pico-8 play session: mixed d-pad (fixed 12-tick cycle)

[t = 2 s] mixed d-pad (1.2s cycle ×~1): → ← ↑ ↓ + 🅾/❎ taps, ~2s
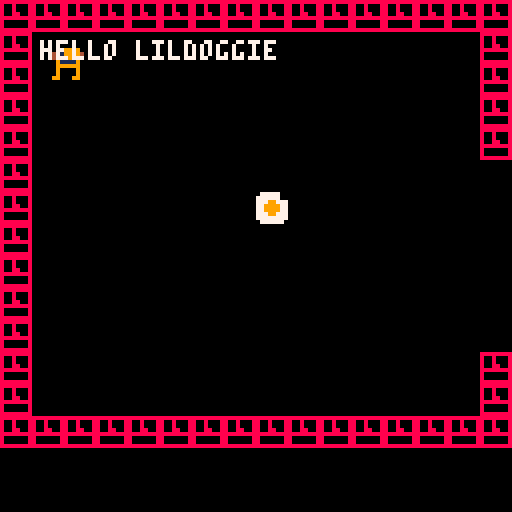
[t = 4 s] mixed d-pad (1.2s cycle ×~3): → ← ↑ ↓ + 🅾/❎ taps, ~4s
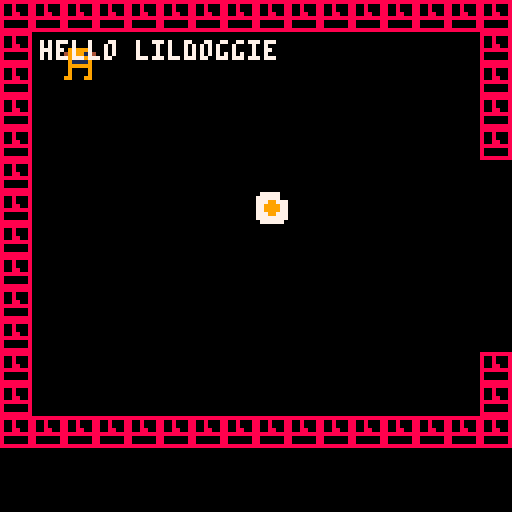
[t = 6 s] mixed d-pad (1.2s cycle ×~5): → ← ↑ ↓ + 🅾/❎ taps, ~6s
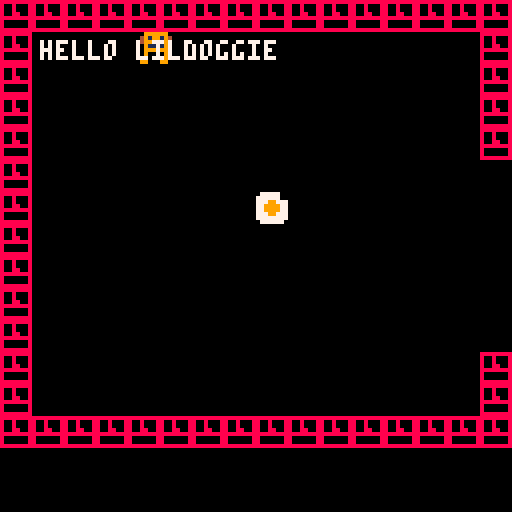
[t = 8 s] mixed d-pad (1.2s cycle ×~6): → ← ↑ ↓ + 🅾/❎ taps, ~8s
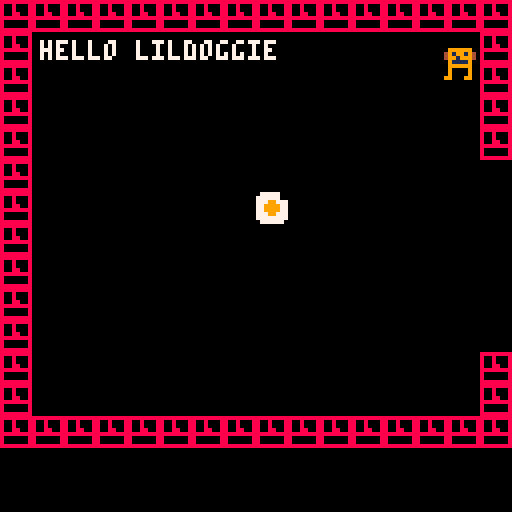

pico-8 cartridge
version 41
__lua__

actor = {} -- all actors

left=0 
rite=1
uppp=2
down=3

-- new thing

-- make an actor
-- and add to global collection
-- x,y means center of the actor
-- in map tiles
function make_actor(k, x, y)
	a={
		k = k,
		x = x,
		y = y,
		accelfloor = 0.005,
		accelceil  = 0.065,
		accel = 0.003,
		-- how much is going to be
		-- added when plr moves
		vel = 0.01,
		dx = 0,
		dy = 0,		
		frame = 0,
		t = 0,
		friction = 0.15,
		bounce  = 0.3,
		frames = 2,
		
		-- half-width and half-height
		-- slightly less than 0.5 so
		-- that will fit through 1-wide
		-- holes.
		w = 0.4,
		h = 0.4,
	}
	
	add(actor,a)
	
	return a
end

particlesys = {}

function particles_init(howmany)

	i = 0
	-- if particles don't move
	-- we know we did something
	-- bad
	add_x = 0 
	add_y = 0
	state = 0

	psys = {
		ttl  = 10,
		timer = 0,
		p = {}
	}
	
	for i=1,howmany,1 do
		if state == 0 then
			-- up right
			add_x = 1
			add_y = -1
		elseif state == 1 then
			-- down right
			add_x = 1
			add_y = 1
		elseif state == 2 then
			-- down left
			add_x = -1
			add_y = 1
		elseif state == 3 then
			-- up left
			add_x = -1
			add_y = 1
		end
		state += 1
		state %= 4

		p = {
			init_x=64,
			init_y=64,
			x=64,
			y=64,
			add_x=add_x,
			add_y=add_y,
			sprt=018,
			timer=0,
			ttl=10
		}

		add(psys.p, p)

	end

	add(particlesys, psys)

end


function particles_do()

	psys = particlesys[1]

	for p in all(psys.p) do
		if p.timer < p.ttl then
			spr(p.sprt, p.x, p.y)
			p.x += p.add_x
			p.y += p.add_y
			p.timer += 1
		end

	end

	psys.timer += 1

	if psys.timer > psys.ttl then
		psys.timer = 0
		for p in all(psys.p) do 
			p.x = p.init_x
			p.y = p.init_y
			p.timer = 0
		end
	end

end


function _init()

	music(0)

	particles_init(5)

	-- make player
	pl = make_actor(1,2,2)
	pl.frames=3
	-- egg = make_actor(018, 3, 3)

end

-- for any given point on the
-- map, true if there is wall
-- there.

function solid(x, y)
	-- grab the cel value
	val=mget(x, y)
	
	-- check if flag 1 is set (the
	-- orange toggle button in the 
	-- sprite editor)
	return fget(val, 1)
	
end

function egg(x, y)
	val=mget(x,y)
	return fget(val, 0)
end

-- solid_area
-- check if a rectangle overlaps
-- with any walls

--(this version only works for
--actors less than one tile big)

function solid_area(x,y,w,h)
	return 
		solid(x-w,y-h) or
		solid(x+w,y-h) or
		solid(x-w,y+h) or
		solid(x+w,y+h)
end


-- true if [a] will hit another
-- actor after moving dx,dy

-- also handle bounce response
-- (cheat version: both actors
-- end up with the velocity of
-- the fastest moving actor)

function solid_actor(a, dx, dy)
	for a2 in all(actor) do
		if a2 != a then
		
			local x=(a.x+dx) - a2.x
			local y=(a.y+dy) - a2.y
			
			if ((abs(x) < (a.w+a2.w)) and
					 (abs(y) < (a.h+a2.h)))
			then
				
				-- moving together?
				-- this allows actors to
				-- overlap initially 
				-- without sticking together    
				
				-- process each axis separately
				
				-- along x
				
				if (dx != 0 and abs(x) <
				    abs(a.x-a2.x))
				then
					
					v=abs(a.dx)>abs(a2.dx) and 
					  a.dx or a2.dx
					a.dx,a2.dx = v,v
					
					local ca=
					 collide_event(a,a2) or
					 collide_event(a2,a)
					return not ca
				end
				
				-- along y
				
				if (dy != 0 and abs(y) <
					   abs(a.y-a2.y)) then
					v=abs(a.dy)>abs(a2.dy) and 
					  a.dy or a2.dy
					a.dy,a2.dy = v,v
					
					local ca=
					 collide_event(a,a2) or
					 collide_event(a2,a)
					return not ca
				end
				
			end
		end
	end
	
	return false
end


-- checks both walls and actors
function solid_a(a, dx, dy)
	if solid_area(a.x+dx,a.y+dy,
				a.w,a.h) then
				return true end
	return solid_actor(a, dx, dy) 
end

-- return true when something
-- was collected / destroyed,
-- indicating that the two
-- actors shouldn't bounce off
-- each other

function collide_event(a1,a2)
	
	-- player collects treasure
	if (a1==pl and a2.k==018) then
		del(actor,a2)
		sfx(3)
		return true
	end
	
	sfx(2) -- generic bump sound
	
	return false
end

function move_actor(a)

	-- only move actor along x
	-- if the resulting position
	-- will not overlap with a wall

	if not solid_a(a, a.dx, 0) then
		a.x += a.dx
	else
		a.dx *= -a.bounce
	end

	-- ditto for y

	if not solid_a(a, 0, a.dy) then
		a.y += a.dy
	else
		a.dy *= -a.bounce
	end
	
	-- apply friction
	-- (comment for no inertia)
	
	a.dx *= (1-a.friction)
	a.dy *= (1-a.friction)
	a.accel -= (a.vel/2)
	
	-- advance one frame every
	-- time actor moves 1/4 of
	-- a tile
	
	a.frame += abs(a.dx) * 4
	a.frame += abs(a.dy) * 4
	a.frame %= a.frames

	a.t += 1
	
end

function control_player(pl, dirc)

	pl.accel += pl.vel

	if (dirc==left) then 
		pl.dx -= pl.accel 
	end
	if (dirc==rite) then 
		pl.dx += pl.accel 
	end
	if (dirc==uppp) then 
		pl.dy -= pl.accel 
	end
	if (dirc==down) then 
		pl.dy += pl.accel 
	end
	
end

function _update()
	
	if (btn(0)) control_player(pl,left)
	if (btn(1)) control_player(pl,rite)
	if (btn(2)) control_player(pl,uppp) 
	if (btn(3)) control_player(pl,down)
	-- mid is clamp
	pl.accel = mid(pl.accelfloor, pl.accel, pl.accelceil)
	foreach(actor, move_actor)
	if (egg(pl.x, pl.y)) sfx(3)
end

function draw_actor(a)
	local sx = (a.x * 8) - 4
	local sy = (a.y * 8) - 4
	spr(a.k + a.frame, sx, sy)
end

timer = 100

function _draw()
	cls()

	room_x=flr(pl.x/16)
	room_y=flr(pl.y/16)
	camera(room_x*128,room_y*128)
	
	map()
	foreach(actor,draw_actor)
	print("hello lildoggie", 10, 10, 7)
	
end
__gfx__
00000000099999909990099909999990000000000000000000000000000000000000000000000000000000000000000000000000000000000000000000000000
00000000491991949194491949199194000000000000000000000000000000000000000000000000000000000000000000000000000000000000000000000000
00700700499199949994499149919994000000000000000000000000000000000000000000000000000000000000000000000000000000000000000000000000
00077000091111901190091109111190000000000000000000000000000000000000000000000000000000000000000000000000000000000000000000000000
00077000099999909990099909999990000000000000000000000000000000000000000000000000000000000000000000000000000000000000000000000000
00700700090000900090090009000090000000000000000000000000000000000000000000000000000000000000000000000000000000000000000000000000
00000000090000900090090009000090000000000000000000000000000000000000000000000000000000000000000000000000000000000000000000000000
00000000990009900990090099000990000000000000000000000000000000000000000000000000000000000000000000000000000000000000000000000000
00000000888888880777770000000000000000000000000000000000000000000000000000000000000000000000000000000000000000000000000000000000
00000000800800087777770000000000000000000000000000000000000000000000000000000000000000000000000000000000000000000000000000000000
00000000800800087779977700000000000000000000000000000000000000000000000000000000000000000000000000000000000000000000000000000000
00000000800880087799997700000000000000000000000000000000000000000000000000000000000000000000000000000000000000000000000000000000
00000000888888887799997700000000000000000000000000000000000000000000000000000000000000000000000000000000000000000000000000000000
00000000800000087779977700000000000000000000000000000000000000000000000000000000000000000000000000000000000000000000000000000000
00000000800000087777777700000000000000000000000000000000000000000000000000000000000000000000000000000000000000000000000000000000
00000000888888880777777000000000000000000000000000000000000000000000000000000000000000000000000000000000000000000000000000000000
__gff__
0000000000000000000000000000000000020000000000000000000000000000000000000000000000000000000000000000000000000000000000000000000000000000000000000000000000000000000000000000000000000000000000000000000000000000000000000000000000000000000000000000000000000000
0000000000000000000000000000000000000000000000000000000000000000000000000000000000000000000000000000000000000000000000000000000000000000000000000000000000000000000000000000000000000000000000000000000000000000000000000000000000000000000000000000000000000000
__map__
1111111111111111111111111111111111111111111111111111111111111100000000000000000000000000000000000000000000000000000000000000000000000000000000000000000000000000000000000000000000000000000000000000000000000000000000000000000000000000000000000000000000000000
1100000000000000000000000000001111000000000000000000000000111100000000000000000000000000000000000000000000000000000000000000000000000000000000000000000000000000000000000000000000000000000000000000000000000000000000000000000000000000000000000000000000000000
1100000000000000000000000000001111000000000000000000000000111100000000000000000000000000000000000000000000000000000000000000000000000000000000000000000000000000000000000000000000000000000000000000000000000000000000000000000000000000000000000000000000000000
1100000000000000000000000000001111000000000000000000000000111100000000000000000000000000000000000000000000000000000000000000000000000000000000000000000000000000000000000000000000000000000000000000000000000000000000000000000000000000000000000000000000000000
1100000000000000000000000000001111000000000000000000000000110000000000000000000000000000000000000000000000000000000000000000000000000000000000000000000000000000000000000000000000000000000000000000000000000000000000000000000000000000000000000000000000000000
1100000000000000000000000000000000000000000000000000000000000000000000000000000000000000000000000000000000000000000000000000000000000000000000000000000000000000000000000000000000000000000000000000000000000000000000000000000000000000000000000000000000000000
1100000000000000120000000000000000000000000000000000000000000000000000000000000000000000000000000000000000000000000000000000000000000000000000000000000000000000000000000000000000000000000000000000000000000000000000000000000000000000000000000000000000000000
1100000000000000000000000000000000000000000000000000000000001100000000000000000000000000000000000000000000000000000000000000000000000000000000000000000000000000000000000000000000000000000000000000000000000000000000000000000000000000000000000000000000000000
1100000000000000000000000000000000000000000000000000000000111100000000000000000000000000000000000000000000000000000000000000000000000000000000000000000000000000000000000000000000000000000000000000000000000000000000000000000000000000000000000000000000000000
1100000000000000000000000000000000000000000000000000000000111100000000000000000000000000000000000000000000000000000000000000000000000000000000000000000000000000000000000000000000000000000000000000000000000000000000000000000000000000000000000000000000000000
1100000000000000000000000000000000000000000000000000000000111100000000000000000000000000000000000000000000000000000000000000000000000000000000000000000000000000000000000000000000000000000000000000000000000000000000000000000000000000000000000000000000000000
1100000000000000000000000000001111000000000000000000000000111100000000000000000000000000000000000000000000000000000000000000000000000000000000000000000000000000000000000000000000000000000000000000000000000000000000000000000000000000000000000000000000000000
1100000000000000000000000000001111000000000000000000000000111100000000000000000000000000000000000000000000000000000000000000000000000000000000000000000000000000000000000000000000000000000000000000000000000000000000000000000000000000000000000000000000000000
1111111111111111111111111111111111111111111111111111111111111100000000000000000000000000000000000000000000000000000000000000000000000000000000000000000000000000000000000000000000000000000000000000000000000000000000000000000000000000000000000000000000000000
